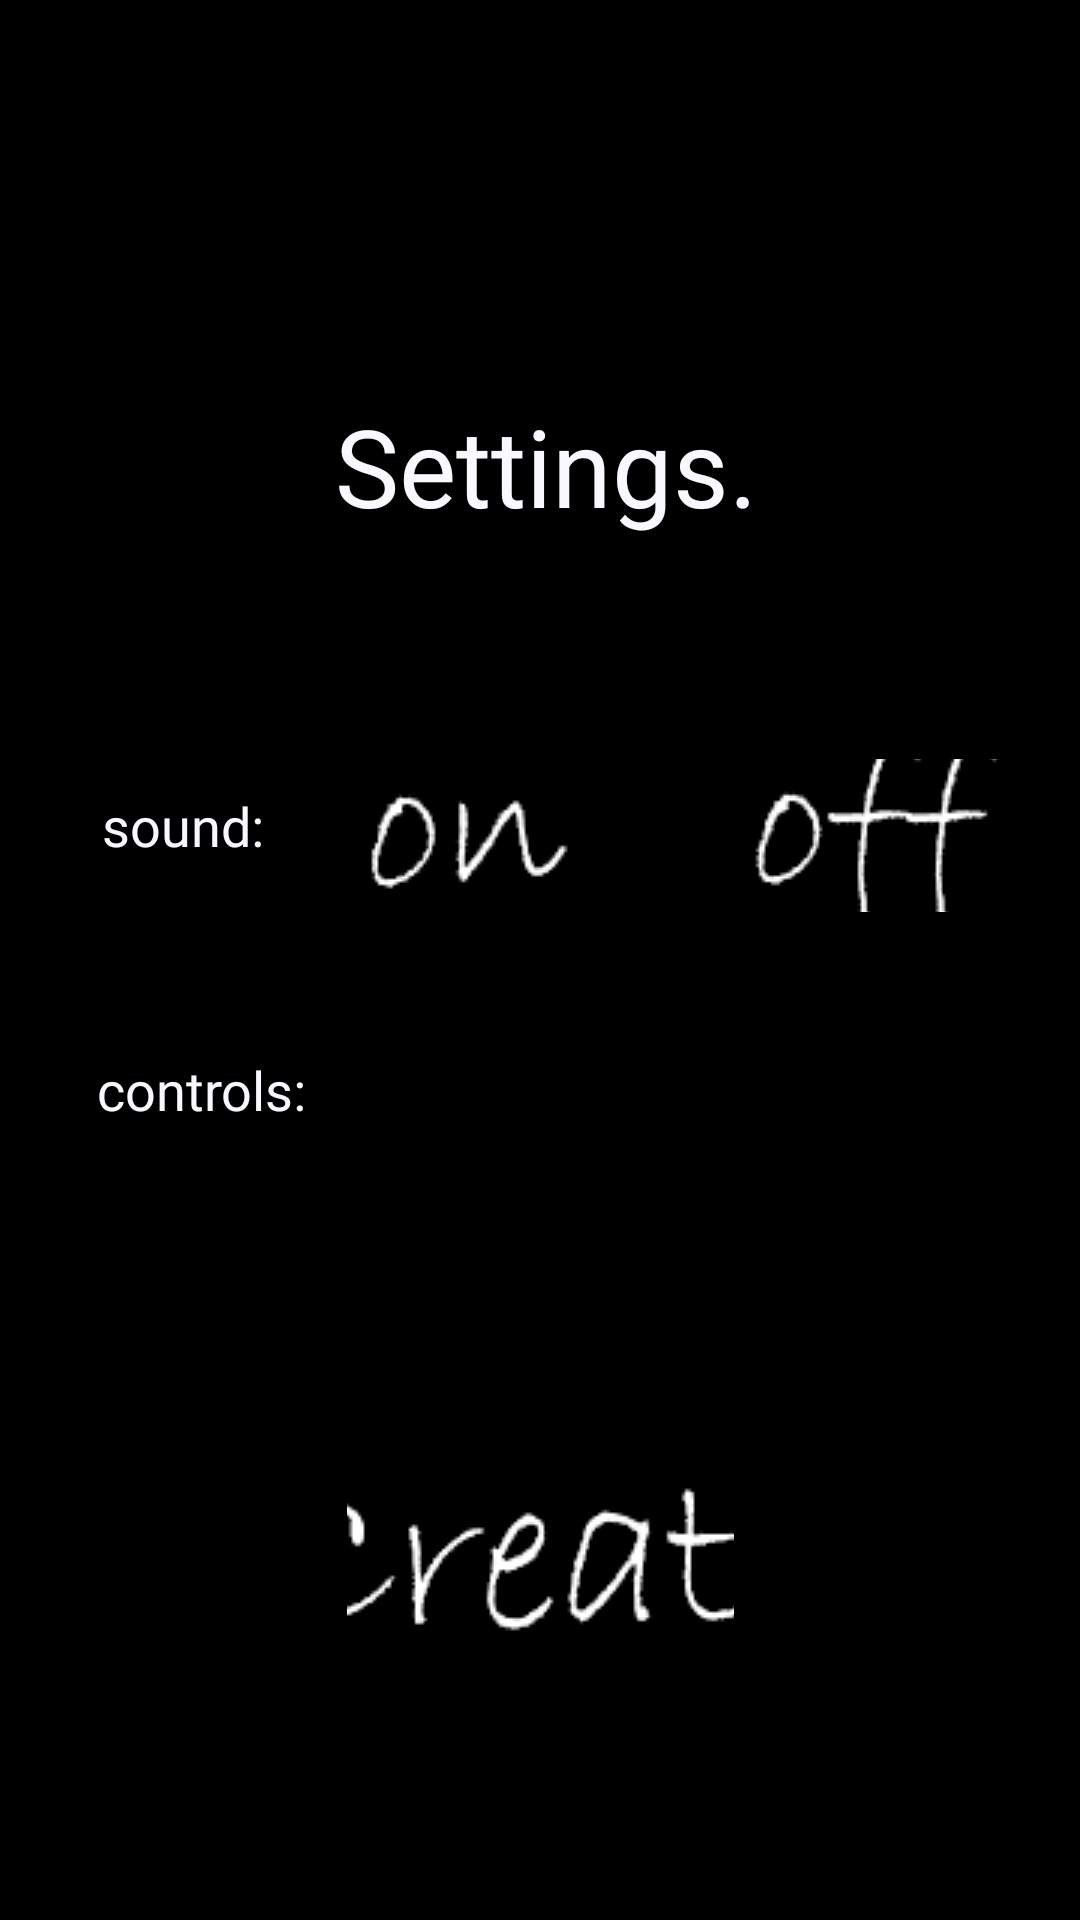

Write the Android layout XML for this screen, with the resource values it uses.
<!-- AndroidManifest.xml: application theme AppTheme -->
<!-- res/layout/settings_screen.xml -->
<?xml version="1.0" encoding="utf-8"?>
<androidx.constraintlayout.widget.ConstraintLayout xmlns:android="http://schemas.android.com/apk/res/android"
    xmlns:app="http://schemas.android.com/apk/res-auto"
    xmlns:tools="http://schemas.android.com/tools"
    android:layout_width="match_parent"
    android:layout_height="match_parent"
    android:background="@color/black"
    android:layoutDirection="ltr"
    tools:context=".screens.SettingsScreenActivity">

    <androidx.constraintlayout.widget.Guideline
        android:id="@+id/guidelineHorizontalUp"
        android:layout_width="wrap_content"
        android:layout_height="wrap_content"
        android:orientation="horizontal"
        app:layout_constraintGuide_percent="0.01" />

    <androidx.constraintlayout.widget.Guideline
        android:id="@+id/guidelineVerticalLeft"
        android:layout_width="wrap_content"
        android:layout_height="wrap_content"
        android:orientation="vertical"
        app:layout_constraintGuide_percent="0.01" />

    <androidx.constraintlayout.widget.Guideline
        android:id="@+id/guidelineHorizontalDown"
        android:layout_width="wrap_content"
        android:layout_height="wrap_content"
        android:orientation="horizontal"
        app:layout_constraintGuide_percent="0.99" />

    <androidx.constraintlayout.widget.Guideline
        android:id="@+id/guidelineVerticalRight"
        android:layout_width="wrap_content"
        android:layout_height="wrap_content"
        android:orientation="vertical"
        app:layout_constraintGuide_percent="0.99" />

    <TextView
        android:id="@+id/textView_settingsScreen_title"
        android:layout_width="wrap_content"
        android:layout_height="wrap_content"
        android:layout_marginBottom="330dp"
        android:fontFamily="@font/coming_soon"
        android:text="Settings."
        android:textColor="@color/white"
        android:textSize="36sp"
        app:layout_constraintBottom_toTopOf="@+id/guidelineHorizontalDown"
        app:layout_constraintEnd_toEndOf="parent"
        app:layout_constraintHorizontal_bias="0.5"
        app:layout_constraintStart_toStartOf="@+id/guidelineVerticalLeft"
        app:layout_constraintTop_toTopOf="@+id/guidelineHorizontalUp"
        app:layout_constraintVertical_bias="0.5" />

    <TextView
        android:id="@+id/textView_settingsScreen_sound"
        android:layout_width="wrap_content"
        android:layout_height="wrap_content"
        android:layout_marginBottom="90dp"
        android:fontFamily="@font/coming_soon"
        android:text="sound:"
        android:textColor="@color/white"
        android:textSize="18sp"
        app:layout_constraintBottom_toTopOf="@+id/guidelineHorizontalDown"
        app:layout_constraintEnd_toEndOf="parent"
        app:layout_constraintHorizontal_bias="0.1"
        app:layout_constraintStart_toStartOf="@+id/guidelineVerticalLeft"
        app:layout_constraintTop_toTopOf="@+id/guidelineHorizontalUp" />

    <TextView
        android:id="@+id/textView_settingsScreen_controls"
        android:layout_width="wrap_content"
        android:layout_height="wrap_content"
        android:layout_marginBottom="90dp"
        android:fontFamily="@font/coming_soon"
        android:text="@string/settingsScreen_controls"
        android:textColor="@color/white"
        android:textSize="18sp"
        app:layout_constraintBottom_toTopOf="@+id/guidelineHorizontalDown"
        app:layout_constraintEnd_toEndOf="parent"
        app:layout_constraintHorizontal_bias="0.1"
        app:layout_constraintStart_toStartOf="@+id/guidelineVerticalLeft"
        app:layout_constraintTop_toTopOf="@+id/guidelineHorizontalUp"
        app:layout_constraintVertical_bias="0.672" />

    <ImageButton
        android:id="@+id/imageButton_settingsScreen_loginButton"
        android:layout_width="129dp"
        android:layout_height="51dp"
        android:foreground="@drawable/log_out_button"
        android:onClick="onLogOut"
        android:visibility="visible"
        app:layout_constraintBottom_toTopOf="@+id/guidelineHorizontalDown"
        app:layout_constraintEnd_toStartOf="@+id/guidelineVerticalRight"
        app:layout_constraintStart_toStartOf="@+id/guidelineVerticalLeft"
        app:layout_constraintTop_toTopOf="@+id/guidelineHorizontalUp"
        app:layout_constraintVertical_bias="0.849"
        app:srcCompat="@drawable/create_button" />

    <ImageButton
        android:id="@+id/imageButton_settingsScreen_musicOn"
        android:layout_width="129dp"
        android:layout_height="51dp"
        android:foreground="@drawable/unpressed_on_music_button"
        android:scaleType="center"
        app:layout_constraintBottom_toTopOf="@+id/guidelineHorizontalDown"
        app:layout_constraintEnd_toStartOf="@+id/imageButton_settingsScreen_musicOff"
        app:layout_constraintHorizontal_bias="0.5"
        app:layout_constraintStart_toEndOf="@+id/textView_settingsScreen_sound"
        app:layout_constraintTop_toTopOf="@+id/guidelineHorizontalUp"
        app:layout_constraintVertical_bias="0.428"
        app:srcCompat="@drawable/unpressed_on_music_button" />

    <ImageButton
        android:id="@+id/imageButton_settingsScreen_musicOff"
        android:layout_width="129dp"
        android:layout_height="51dp"
        android:foreground="@drawable/unpressed_off_music_button"
        app:layout_constraintBottom_toTopOf="@+id/guidelineHorizontalDown"
        app:layout_constraintEnd_toStartOf="@+id/guidelineVerticalRight"
        app:layout_constraintHorizontal_bias="0.5"
        app:layout_constraintStart_toEndOf="@+id/imageButton_settingsScreen_musicOn"
        app:layout_constraintTop_toTopOf="@+id/guidelineHorizontalUp"
        app:layout_constraintVertical_bias="0.428"
        app:srcCompat="@drawable/unpressed_off_music_button" />


</androidx.constraintlayout.widget.ConstraintLayout>
<!-- resources referenced by this layout -->
<resources>
  <color name="black">#000000</color>
  <color name="white">#F8F8FF</color>
  <!-- drawable create_button: png bitmap (drawable, 3487 bytes) -->
  <!-- drawable log_out_button: png bitmap (drawable, 2392 bytes) -->
  <!-- drawable unpressed_off_music_button: png bitmap (drawable, 2515 bytes) -->
  <!-- drawable unpressed_on_music_button: png bitmap (drawable, 1735 bytes) -->
  <string name="settingsScreen_controls">controls:</string>
  <style name="AppTheme" parent="Theme.AppCompat.Light.NoActionBar">
          
          <item name="colorPrimary">@color/colorPrimary</item>
          <item name="colorPrimaryDark">@color/black</item>
          <item name="colorAccent">@color/colorAccent</item>
      </style>
  <color name="colorPrimary">#6200EE</color>
  <color name="colorAccent">#03DAC5</color>
</resources>
